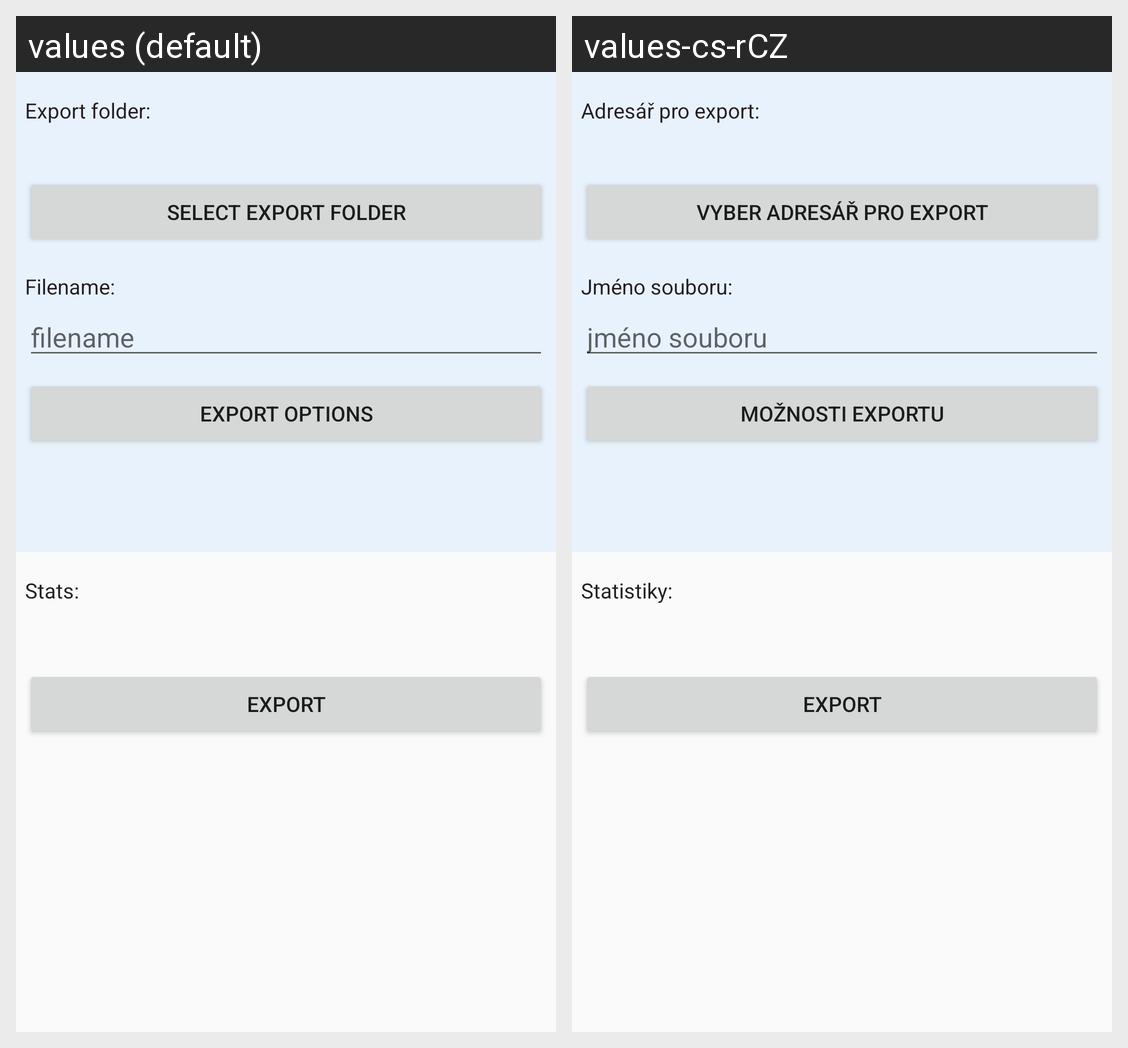

Translations of the strings shown on this Android screen, per locale in the grid:
Android screen res/layout/activity_main.xml rendered under 2 locales, left to right: values (default), values-cs-rCZ. Device: Nexus 5 (rendered at 1080×1920; each locale shown at half size, 540×960, under a caption strip naming it); theme AppTheme.
Strings drawn on this screen, with the default value and each locale's value (text and hints the layout hard-codes, and strings that could not be matched under every locale, appear in the picture but are not listed):

root_folder_label
  values: Export folder:
  values-cs-rCZ: Adresář pro export:

btn_directory_picker
  values: Select export folder
  values-cs-rCZ: Vyber adresář pro export

filename_label
  values: Filename:
  values-cs-rCZ: Jméno souboru:

filename_hint
  values: filename
  values-cs-rCZ: jméno souboru

btn_extra
  values: Export options
  values-cs-rCZ: Možnosti exportu

stats_label
  values: Stats:
  values-cs-rCZ: Statistiky:

btn_export
  values: Export
  values-cs-rCZ: Export
